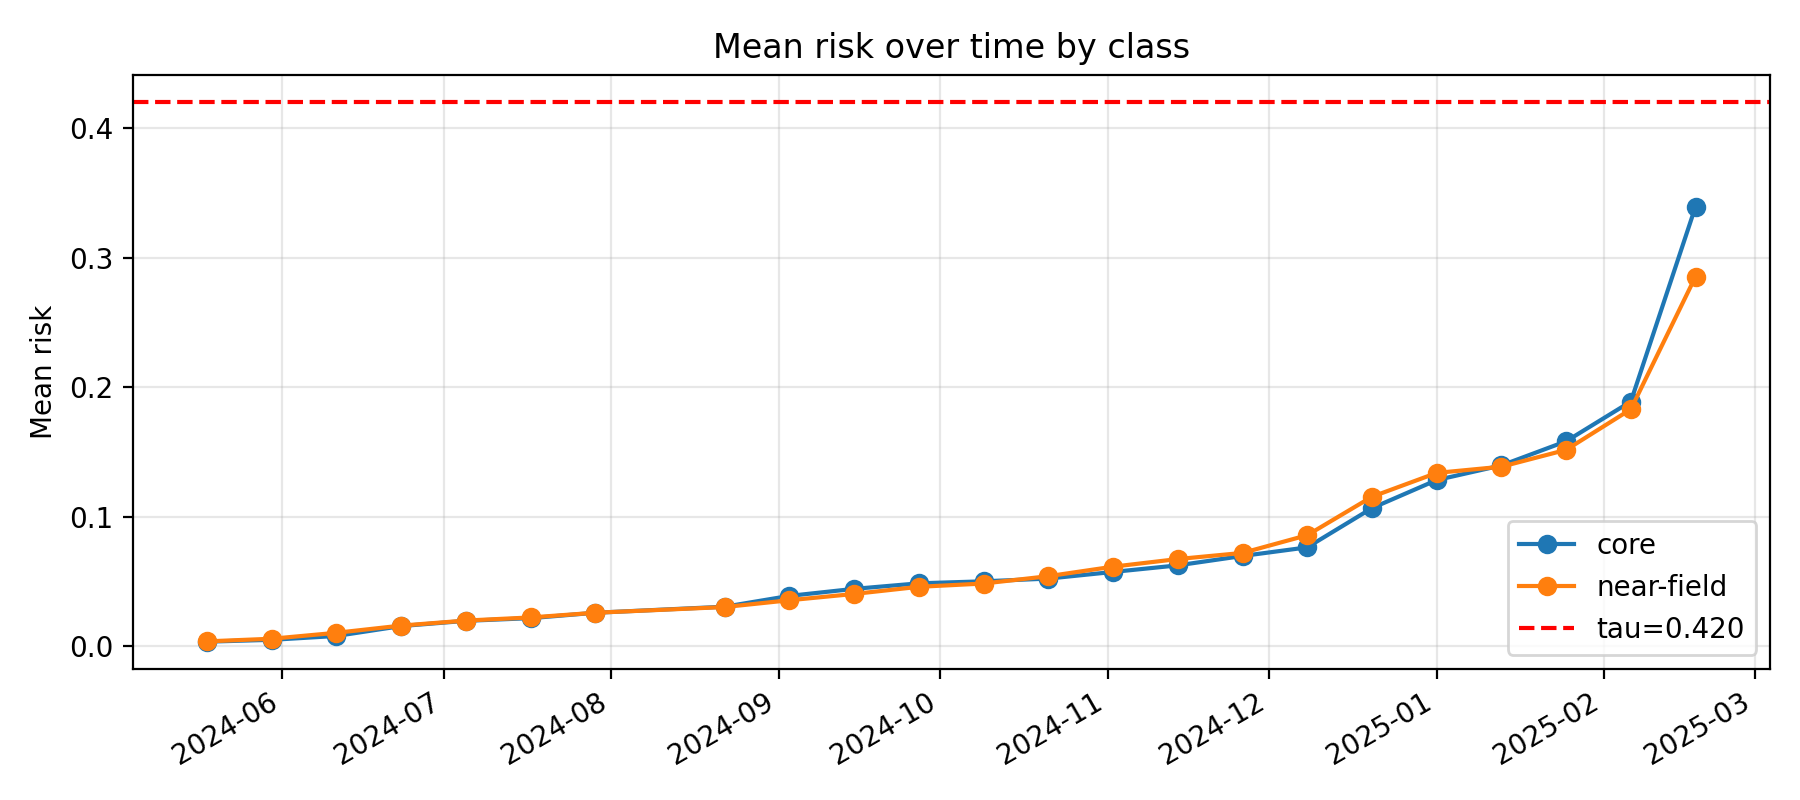

The file beside this chart, header and first rows:
k, epoch_col, epoch_date, core_mean_risk, near_mean_risk, far_mean_risk, gap_core_minus_near, gap_ci_lo, gap_ci_hi, is_near_event_window
11, D20240518, 2024-05-18, 0.00341, 0.003656, 0.01375, -0.0002466, -0.001937, 0.001194, 0
12, D20240530, 2024-05-30, 0.004852, 0.005682, 0.01474, -0.0008291, -0.003738, 0.001413, 0
13, D20240611, 2024-06-11, 0.007831, 0.01028, 0.01587, -0.002449, -0.006689, 0.0009866, 0
14, D20240623, 2024-06-23, 0.01547, 0.01583, 0.01845, -0.000362, -0.005812, 0.005071, 0
15, D20240705, 2024-07-05, 0.01951, 0.01972, 0.02002, -0.0002121, -0.006698, 0.005551, 0
16, D20240717, 2024-07-17, 0.02158, 0.02213, 0.02118, -0.0005462, -0.007433, 0.006609, 0
17, D20240729, 2024-07-29, 0.02574, 0.02576, 0.02552, -1.54152512550354e-05, -0.007137, 0.006764, 0
18, D20240822, 2024-08-22, 0.03042, 0.03017, 0.02642, 0.0002541, -0.008715, 0.008368, 0
19, D20240903, 2024-09-03, 0.03878, 0.03542, 0.02657, 0.003358, -0.007246, 0.01552, 0
20, D20240915, 2024-09-15, 0.0442, 0.04029, 0.02739, 0.003912, -0.008365, 0.01437, 0
21, D20240927, 2024-09-27, 0.04847, 0.04579, 0.03004, 0.002682, -0.01038, 0.01484, 0
22, D20241009, 2024-10-09, 0.05002, 0.04832, 0.03165, 0.001701, -0.01277, 0.01381, 0
23, D20241021, 2024-10-21, 0.05214, 0.05399, 0.03393, -0.001852, -0.0142, 0.01237, 0
24, D20241102, 2024-11-02, 0.05727, 0.06134, 0.03712, -0.004067, -0.01786, 0.008237, 0
25, D20241114, 2024-11-14, 0.06234, 0.06722, 0.03832, -0.00488, -0.01956, 0.009593, 0
26, D20241126, 2024-11-26, 0.06959, 0.07196, 0.03883, -0.002363, -0.01837, 0.0136, 0
27, D20241208, 2024-12-08, 0.07624, 0.08563, 0.04024, -0.00939, -0.02822, 0.00975, 0
28, D20241220, 2024-12-20, 0.1065, 0.1153, 0.05095, -0.008789, -0.02843, 0.01217, 1
29, D20250101, 2025-01-01, 0.1282, 0.1337, 0.06573, -0.005522, -0.03034, 0.02517, 1
30, D20250113, 2025-01-13, 0.1395, 0.1385, 0.06773, 0.000999, -0.0284, 0.02823, 1
31, D20250125, 2025-01-25, 0.1582, 0.1515, 0.06828, 0.006628, -0.01747, 0.03289, 1
32, D20250206, 2025-02-06, 0.1888, 0.1829, 0.07518, 0.005964, -0.02523, 0.03916, 1
33, D20250218, 2025-02-18, 0.3394, 0.2854, 0.08431, 0.05403, 0.01379, 0.09343, 0
